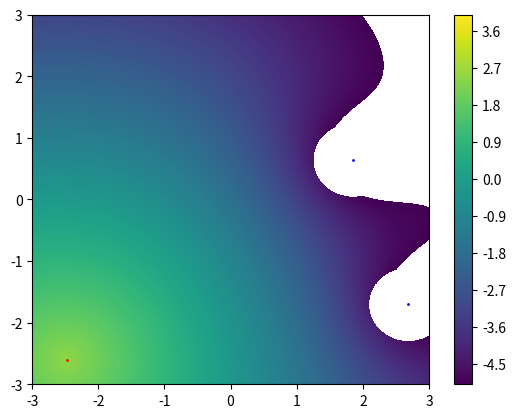

Here is the Python script that generated this plot:
import matplotlib.pyplot as plt
import numpy as np
import math

x = np.random.uniform(-3,3,3)
y = np.random.uniform(-3,3,3)
r_0=0.5
def generate_points(x,y):

    # x[0],y[0] -> target x,y coordinates
    # r_0 -> obstacle radius
    # x[1], y[1] -> obs1 x,y coordinates
    # x[2], y[2] -> obs2 x,y coordinates
    d1=math.dist([x[0],y[0]],[x[1],y[1]])
    d2=math.dist([x[0],y[0]],[x[2],y[2]])
    # print(d1)
    while (d1<=r_0 or d2<=r_0):
        print("Target inside obstacle")
        x=np.random.uniform(-3,3,3)
        y=np.random.uniform(-3,3,3)
        d1=math.dist([x[0],y[0]],[x[1],y[1]])
        d2=math.dist([x[0],y[0]],[x[2],y[2]])
    # print(x,y)
    return x,y
x,y=generate_points(x,y)
#now till here obstacle and target points are generated
print("target is at: ",x[0],y[0])
print
def reward_calc(xi,yi):
    reward=0
    obs_penalty=0
    for i in range(2):
        ret=math.dist([xi,yi],[x[i+1],y[i+1]])
        if ret<=(r_0+0.1):
            obs_penalty+=5
        else:
            obs_penalty+=(1/math.exp(ret-r_0))

    # ret=math.dist([x[0],y[0]],[xi,yi]) #distance between obstacle and drone
    # if(ret<=(r_0+0.1)):
    #     obs_penalty+=10
    # else:
    #     obs_penalty+=(1/ret)
    
    pos_err=math.dist([xi,yi],[x[0],y[0]])
    reachibility_reward=0
    if(pos_err<=0.15):
        reachibility_reward=10
    else:
        reachibility_reward=(1/math.exp(pos_err))
    reachibility_reward=0
    reward=2.5+1.5*reachibility_reward-2*obs_penalty-1*pos_err
    # print(reward)
    return reward

feature_x = np.linspace(-3.0, 3.0, 1000)
feature_y = np.linspace(-3.0, 3.0, 1000)

# # Creating 2-D grid of features
[X, Y] = np.meshgrid(feature_x, feature_y)
# fig, ax = plt.subplots(1, 1)
  
Z = [[0 for i in range(1000)] for j in range(1000)]
# print(Z)
for i in range(1000):
    for j in range(1000):
        Z[i][j] = reward_calc(X[i][j], Y[i][j])
Z = np.array(Z)
# # plots filled contour plot
levels = np.arange(-5, 4, 0.01)
cs = plt.contourf(X, Y, Z, levels)
plt.plot(x[0], y[0], marker="o", markersize=1, markeredgecolor="red",markerfacecolor="black")
plt.plot(x[1], y[1], marker="o", markersize=1, markeredgecolor="blue",markerfacecolor="black")
plt.plot(x[2], y[2], marker="o", markersize=1, markeredgecolor="blue",markerfacecolor="black")

plt.colorbar(cs)

plt.show()